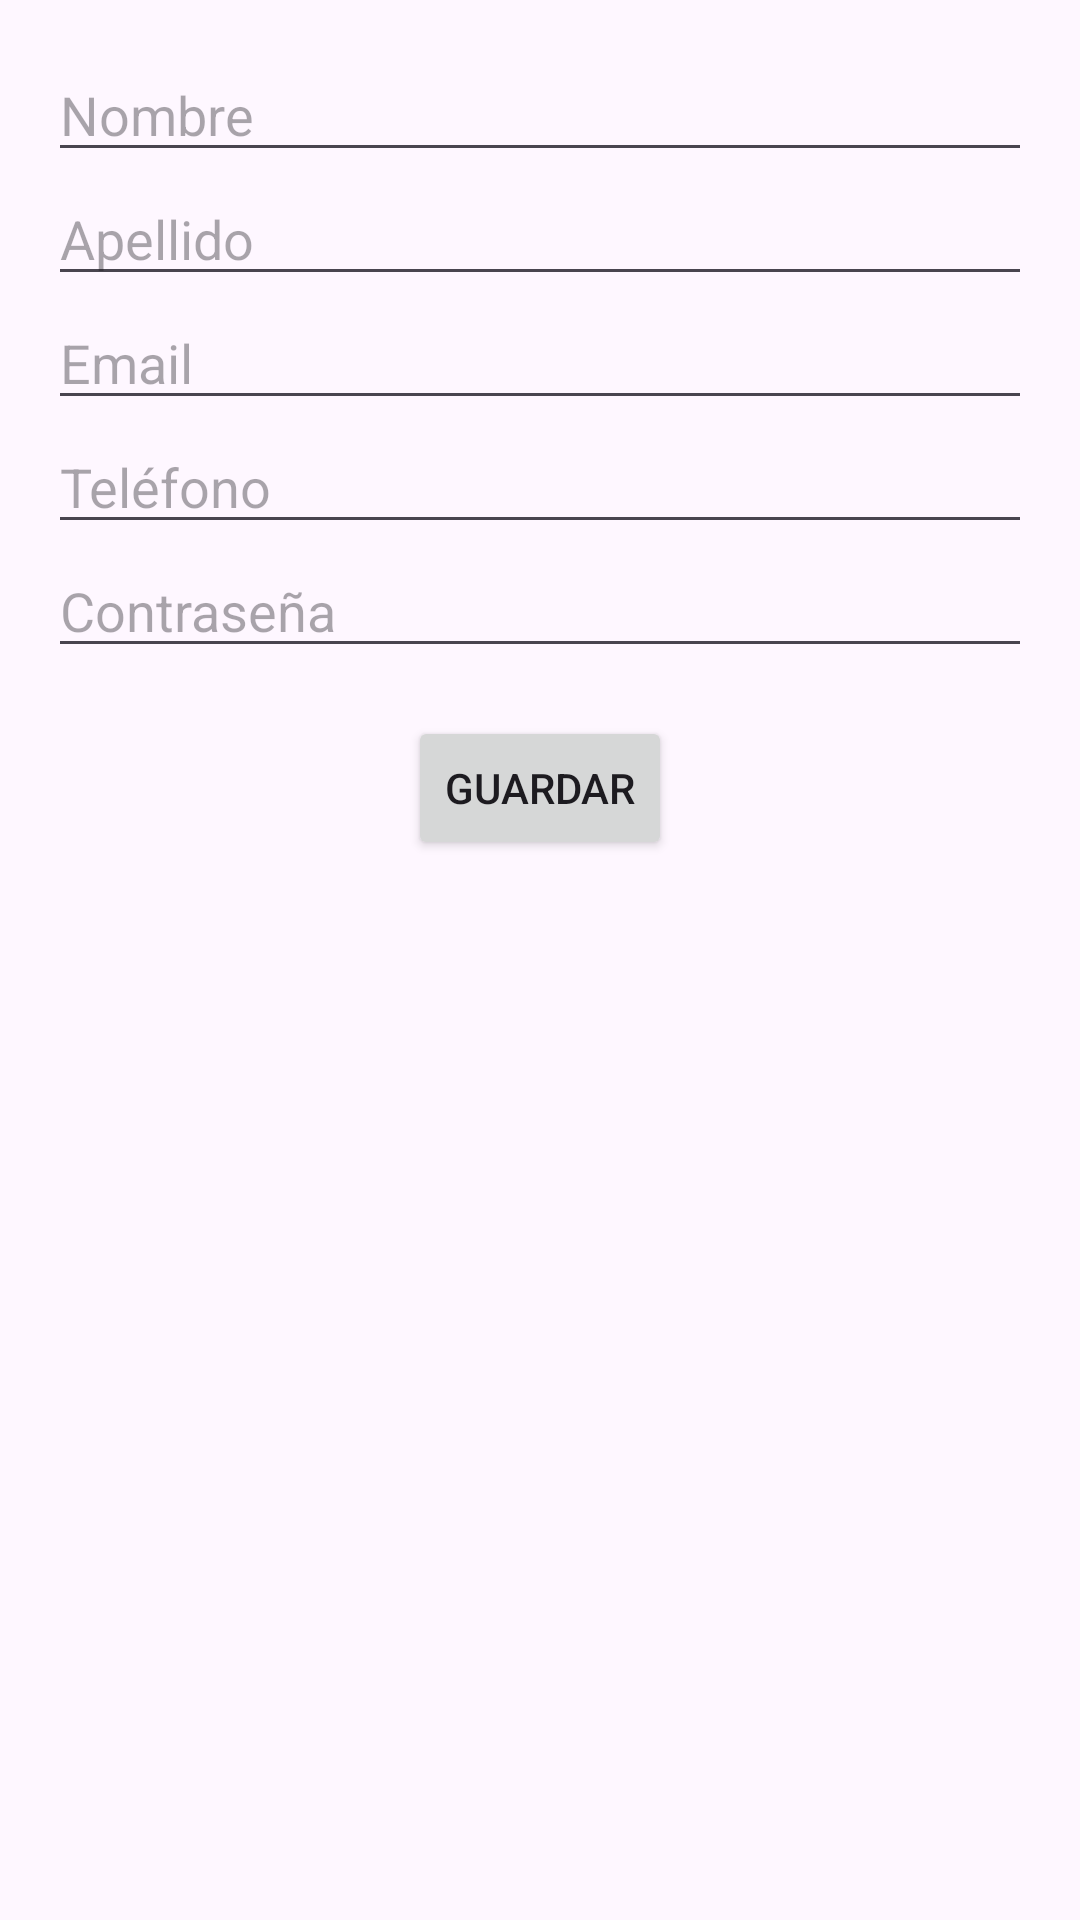

Produce the Android XML layout that renders to this screen, including the resource entries it uses.
<!-- AndroidManifest.xml: application theme Theme.ChatCalendario -->
<!-- res/layout/activity_perfil_usuario.xml -->
<LinearLayout xmlns:android="http://schemas.android.com/apk/res/android"
    android:layout_width="match_parent"
    android:layout_height="match_parent"
    android:orientation="vertical"
    android:padding="16dp">

    <EditText
        android:id="@+id/editTextNombre"
        android:layout_width="match_parent"
        android:layout_height="wrap_content"
        android:hint="Nombre" />

    <EditText
        android:id="@+id/editTextApellido"
        android:layout_width="match_parent"
        android:layout_height="wrap_content"
        android:hint="Apellido" />

    <EditText
        android:id="@+id/editTextEmail"
        android:layout_width="match_parent"
        android:layout_height="wrap_content"
        android:hint="Email" />

    <EditText
        android:id="@+id/editTextTelefono"
        android:layout_width="match_parent"
        android:layout_height="wrap_content"
        android:hint="Teléfono" />

    <EditText
        android:id="@+id/editTextPassword"
        android:layout_width="match_parent"
        android:layout_height="wrap_content"
        android:hint="Contraseña"
        android:inputType="textPassword" />

    <Button
        android:id="@+id/buttonGuardar"
        android:layout_width="wrap_content"
        android:layout_height="wrap_content"
        android:text="Guardar"
        android:layout_gravity="center_horizontal"
        android:layout_marginTop="16dp" />

</LinearLayout>
<!-- resources referenced by this layout -->
<resources>
  <style name="Theme.ChatCalendario" parent="Base.Theme.ChatCalendario" />
  <style name="Base.Theme.ChatCalendario" parent="Theme.Material3.DayNight.NoActionBar">
          
          
      </style>
</resources>
